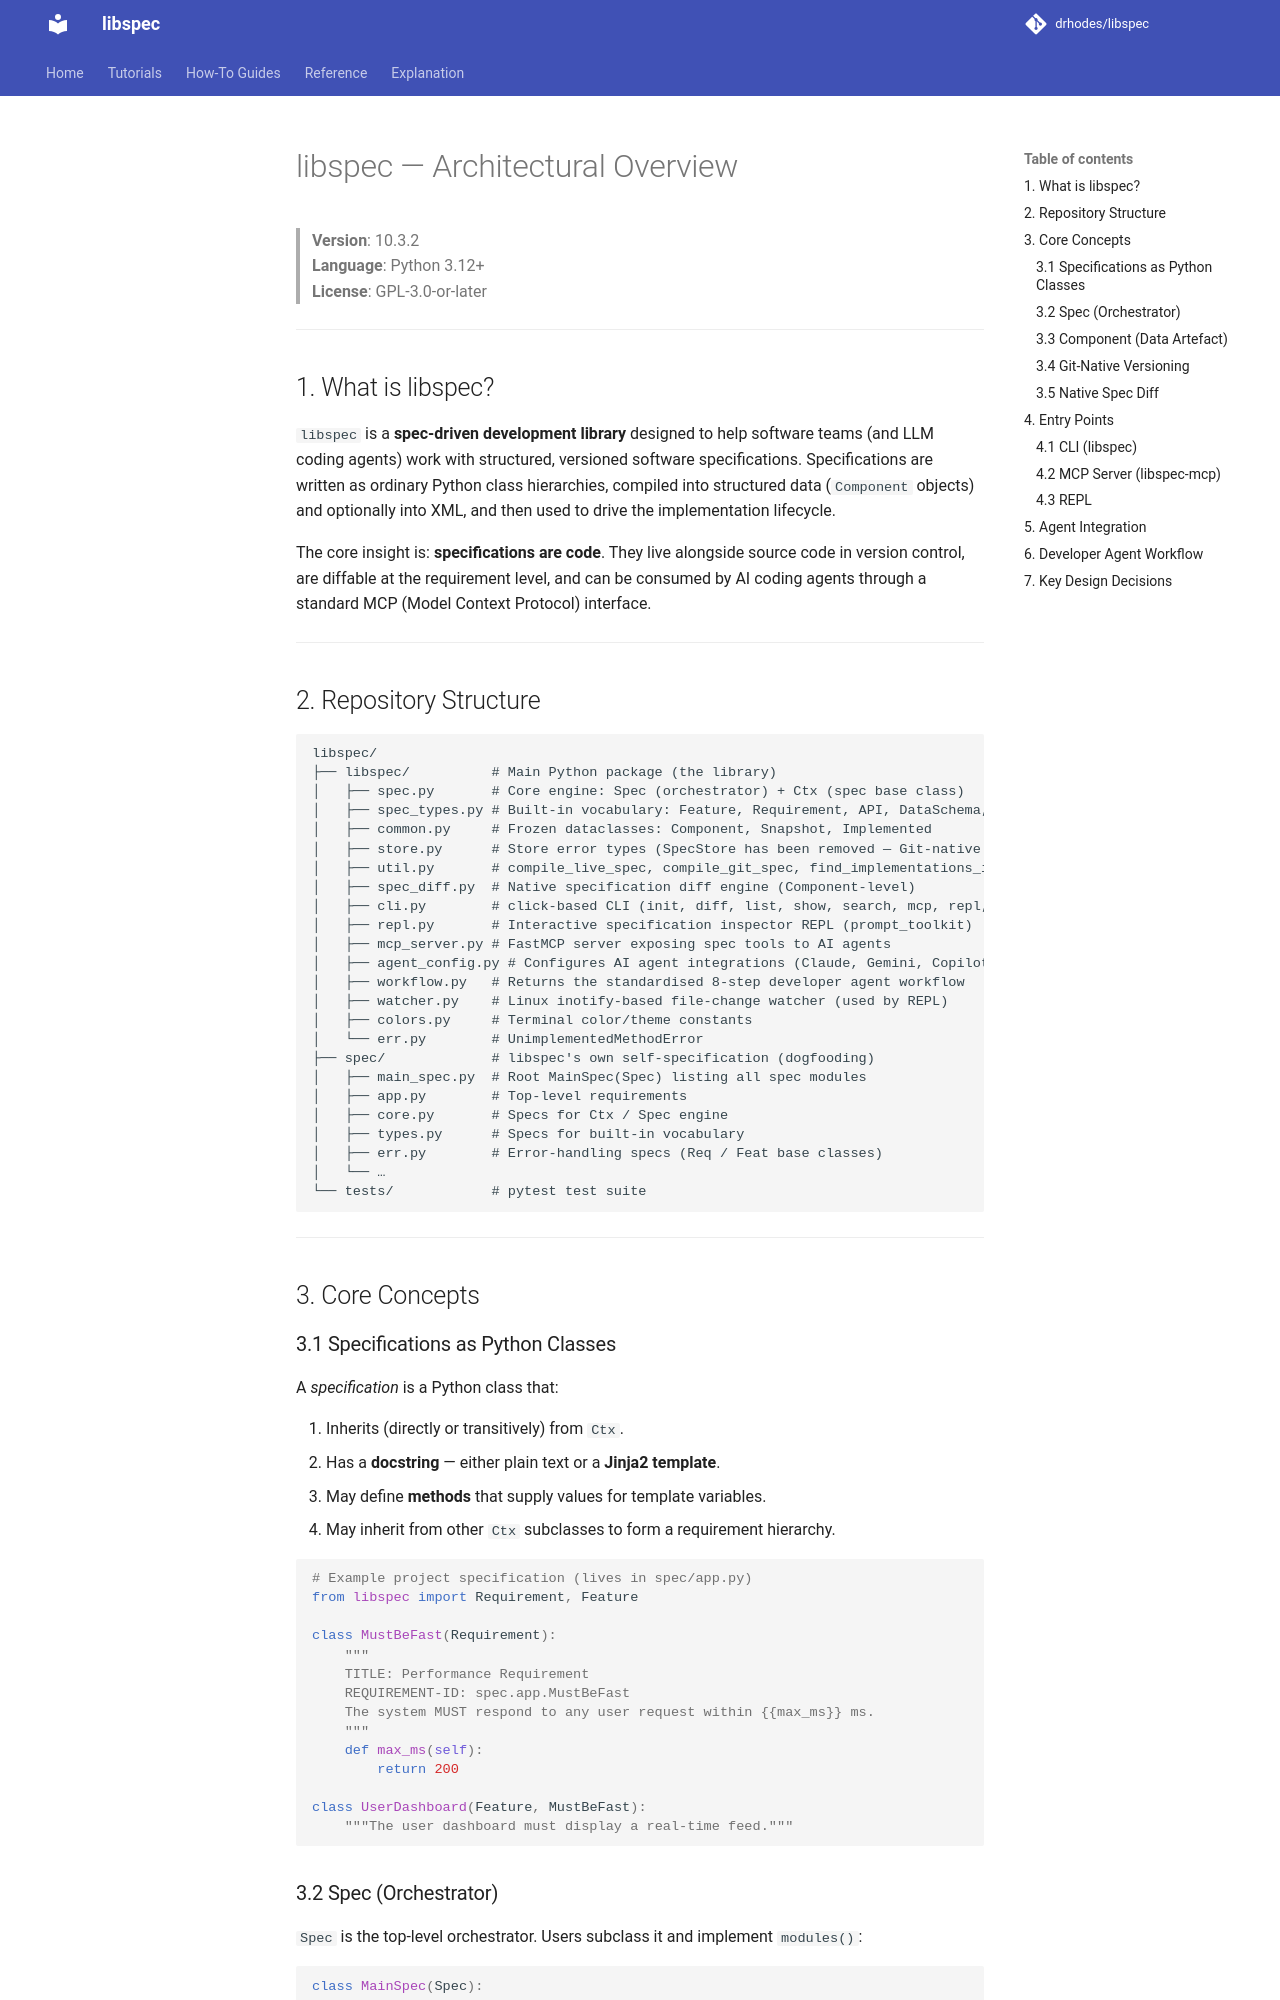

repository: drhodes/libspec · page: analysis/overview/index.html · generator: mkdocs

# libspec — Architectural Overview

> **Version**: 10.3.2  
> **Language**: Python 3.12+  
> **License**: GPL-3.0-or-later

---

## 1. What is libspec?

`libspec` is a **spec-driven development library** designed to help software teams (and LLM coding agents) work with structured, versioned software specifications. Specifications are written as ordinary Python class hierarchies, compiled into structured data (`Component` objects) and optionally into XML, and then used to drive the implementation lifecycle.

The core insight is: **specifications are code**. They live alongside source code in version control, are diffable at the requirement level, and can be consumed by AI coding agents through a standard MCP (Model Context Protocol) interface.

---

## 2. Repository Structure

```
libspec/
├── libspec/          # Main Python package (the library)
│   ├── spec.py       # Core engine: Spec (orchestrator) + Ctx (spec base class)
│   ├── spec_types.py # Built-in vocabulary: Feature, Requirement, API, DataSchema, …
│   ├── common.py     # Frozen dataclasses: Component, Snapshot, Implemented
│   ├── store.py      # Store error types (SpecStore has been removed — Git-native only)
│   ├── util.py       # compile_live_spec, compile_git_spec, find_implementations_in_workspace
│   ├── spec_diff.py  # Native specification diff engine (Component-level)
│   ├── cli.py        # click-based CLI (init, diff, list, show, search, mcp, repl, …)
│   ├── repl.py       # Interactive specification inspector REPL (prompt_toolkit)
│   ├── mcp_server.py # FastMCP server exposing spec tools to AI agents
│   ├── agent_config.py # Configures AI agent integrations (Claude, Gemini, Copilot, etc.)
│   ├── workflow.py   # Returns the standardised 8-step developer agent workflow
│   ├── watcher.py    # Linux inotify-based file-change watcher (used by REPL)
│   ├── colors.py     # Terminal color/theme constants
│   └── err.py        # UnimplementedMethodError
├── spec/             # libspec's own self-specification (dogfooding)
│   ├── main_spec.py  # Root MainSpec(Spec) listing all spec modules
│   ├── app.py        # Top-level requirements
│   ├── core.py       # Specs for Ctx / Spec engine
│   ├── types.py      # Specs for built-in vocabulary
│   ├── err.py        # Error-handling specs (Req / Feat base classes)
│   └── …
└── tests/            # pytest test suite
```

---

## 3. Core Concepts
